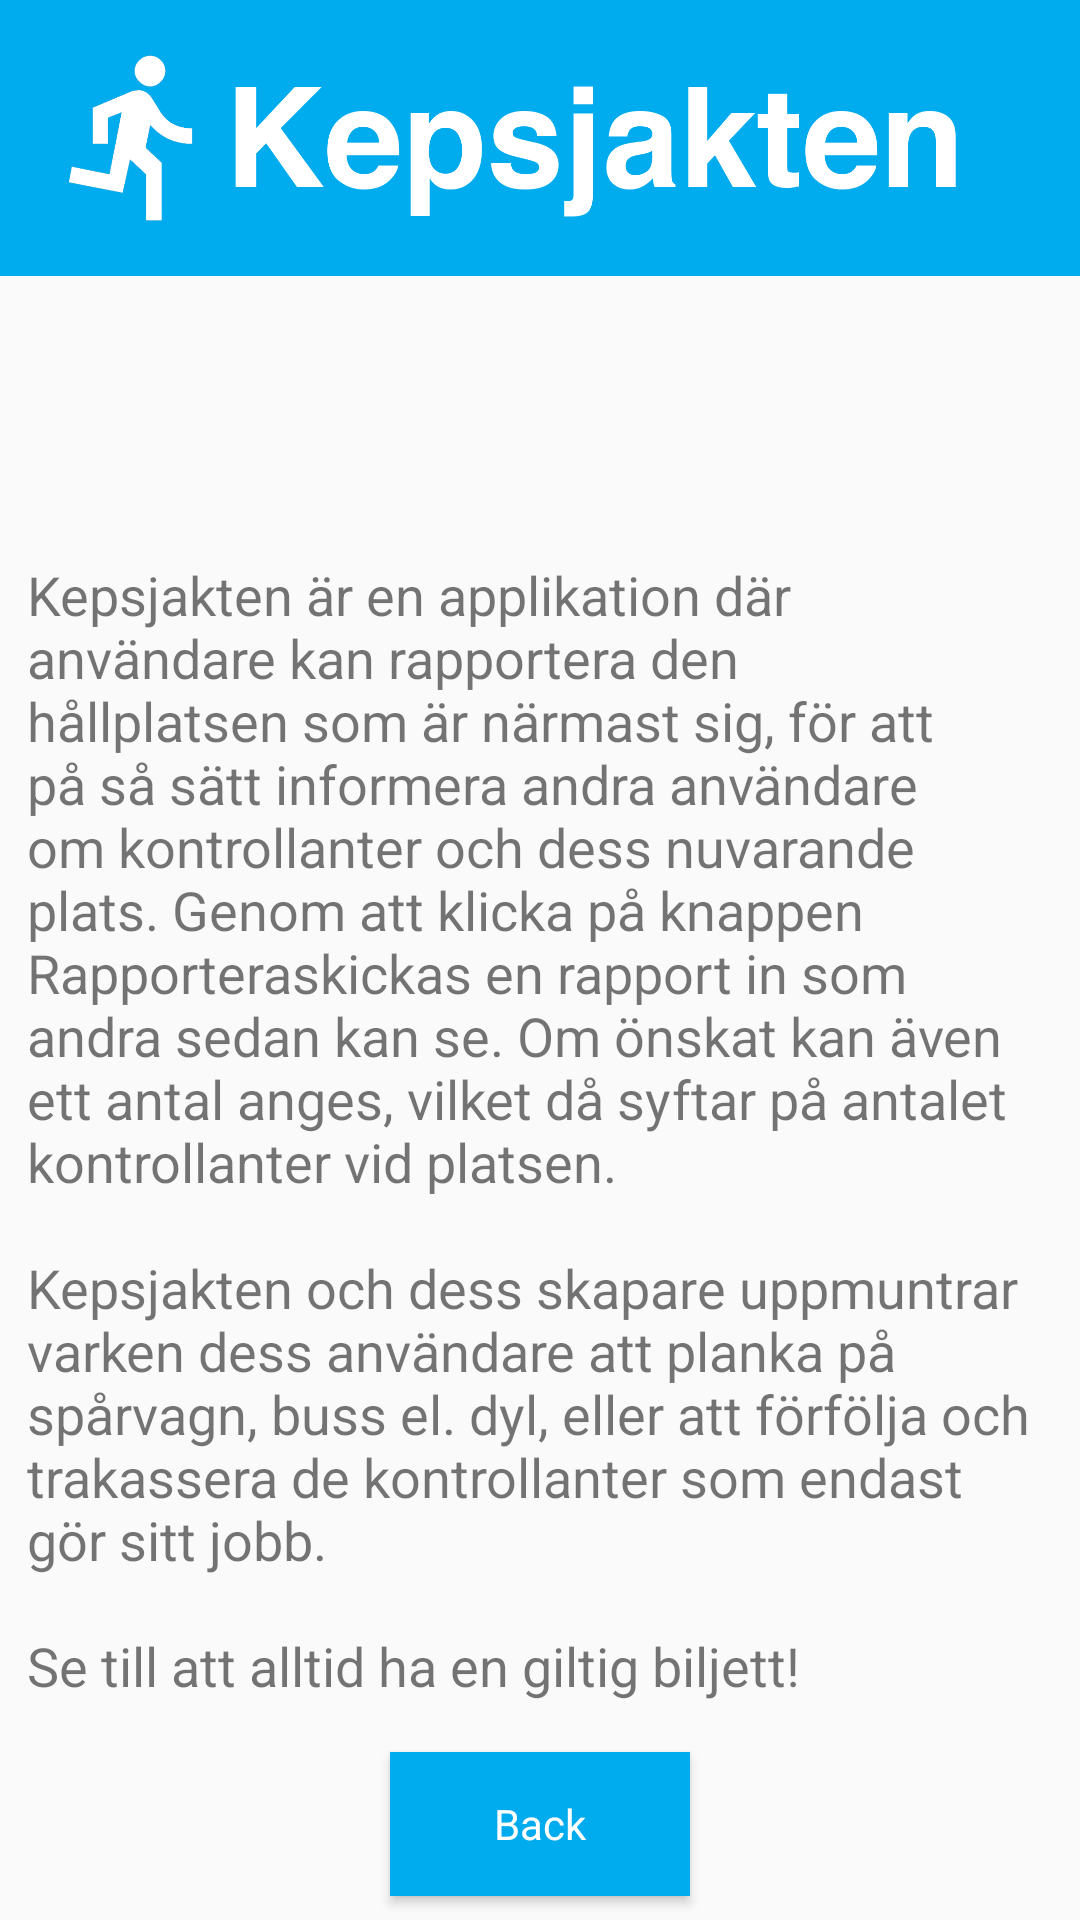

Layout XML and referenced resources for this Android screen:
<!-- AndroidManifest.xml: application theme AppTheme -->
<!-- res/layout/activity_faq.xml -->
<?xml version="1.0" encoding="utf-8"?>
<android.support.constraint.ConstraintLayout xmlns:android="http://schemas.android.com/apk/res/android"
    xmlns:app="http://schemas.android.com/apk/res-auto"
    xmlns:tools="http://schemas.android.com/tools"
    android:layout_width="match_parent"
    android:layout_height="match_parent"
    tools:context="se.pontusoberg.kepsjakten.FaqActivity">

    <LinearLayout
        android:layout_width="match_parent"
        android:layout_height="92dp"
        android:background="@color/colorPrimary"
        android:orientation="horizontal"
        android:id="@+id/linearLayout">

        <ImageView
            android:id="@+id/imageView"
            android:layout_width="wrap_content"
            android:layout_height="wrap_content"
            android:layout_weight="1"
            app:srcCompat="@drawable/kepsjaktenfinal" />
    </LinearLayout>

    <TextView
        android:id="@+id/textViewNumber"
        android:layout_width="342dp"
        android:layout_height="446dp"
        android:layout_marginBottom="8dp"
        android:layout_marginEnd="8dp"
        android:layout_marginStart="8dp"
        android:layout_marginTop="8dp"
        android:text="@string/FaqDescc"
        android:textSize="18sp"
        app:layout_constraintBottom_toBottomOf="parent"
        app:layout_constraintEnd_toEndOf="parent"
        app:layout_constraintStart_toStartOf="parent"
        app:layout_constraintTop_toTopOf="parent"
        app:layout_constraintVertical_bias="1.0" />

    <Button
        android:id="@+id/backButton"
        style="@android:style/Widget.Button"
        android:layout_width="100dp"
        android:layout_height="wrap_content"
        android:layout_marginBottom="8dp"
        android:layout_marginEnd="8dp"
        android:layout_marginStart="8dp"
        android:layout_marginTop="8dp"
        android:layout_weight="1"
        android:background="@color/colorPrimary"
        android:text="Back"
        android:textColor="#ffffff"
        app:layout_constraintBottom_toBottomOf="parent"
        app:layout_constraintEnd_toEndOf="parent"
        app:layout_constraintStart_toStartOf="parent"
        app:layout_constraintTop_toTopOf="parent"
        app:layout_constraintVertical_bias="1.0" />
</android.support.constraint.ConstraintLayout>
<!-- resources referenced by this layout -->
<resources>
  <color name="colorPrimary">#00abee</color>
  <!-- drawable kepsjaktenfinal: png bitmap (drawable, 44904 bytes) -->
  <string name="FaqDescc">
                      Kepsjakten är en applikation där användare kan rapportera den hållplatsen som är närmast sig, för att på så sätt informera andra användare om kontrollanter och dess nuvarande plats. Genom att klicka på knappen "Rapportera" skickas en rapport in som andra sedan kan se. Om önskat kan även ett antal anges, vilket då syftar på antalet kontrollanter vid platsen.\n\nKepsjakten och dess skapare uppmuntrar varken dess användare att planka på spårvagn, buss el. dyl, eller att förfölja och trakassera de kontrollanter som endast gör sitt jobb.\n\nSe till att alltid ha en giltig biljett!
              </string>
  <style name="AppTheme" parent="Theme.AppCompat.Light.NoActionBar">
  
      
          <item name="colorPrimary">@color/colorPrimary</item>
          <item name="colorPrimaryDark">@color/colorPrimaryDark</item>
          <item name="colorAccent">@color/colorAccent</item>
      </style>
  <color name="colorPrimaryDark">#00abee</color>
  <color name="colorAccent">#FF4081</color>
</resources>
